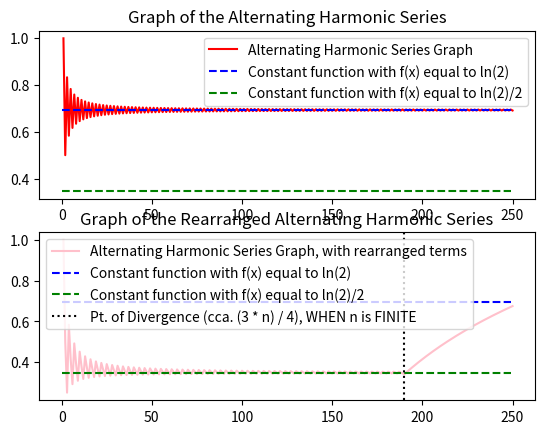

Here is the Python script that generated this plot:
import matplotlib as mpl
import matplotlib.pyplot as plt
import numpy as np
import math


def ComputeAlternatingSeries(pts: list, n: int):
    sum = 0
    for i in range(1, n + 1):
        elem = ((-1) ** (i + 1)) / i
        sum += elem
        pts.append(sum)


def ComputeRearrangedSeries(pts: list, n: int):  # rearrange elements of the alternating series
    sum = 1
    pts.append(sum)
    n_even = 2
    n_odd = 3
    while(n_even <= n):
        sum -= 1 / n_even
        pts.append(sum)

        sum -= 1 / (n_even + 2)
        pts.append(sum)

        sum += 1 / n_odd
        pts.append(sum)

        n_even += 4
        n_odd += 2
        if (n_even == n):
            sum -= 1 / n_even
            pts.append(sum)

    # TO BE MATHEMATICALLY ACCURATE FOR A FINITE 'N'. IF WE COMMENT IT OUT, IT WON'T DIVERGE, BUT IT WILL HAVE LESS
    # ELEMENTS
    while(n_odd <= n):
        sum += 1 / n_odd
        pts.append(sum)
        n_odd += 2


def EqualizePlots(yALTpoints, xpoints: list):  # so we don't get errors, we make the cardinals of the lists equal
    if (len(yALTpoints) > len(xpoints)):
        while (len(yALTpoints) > len(xpoints)):
            yALTpoints.pop()
    else:
        while (len(xpoints) > len(yALTpoints)):
            xpoints.pop()


def CalculateOffset(n: int):  # so it can be displayed nice :)
    if (n % 4 == 0 or n % 4 == 1):
        return 0
    elif (n % 4 == 3):
        return 1
    else:
        return 3


n = 250
offset = CalculateOffset(n)  # needed to correctly place the point of divergence

xpoints = list(range(1, n + 1))  # this is the X axis, the 'x' cardinal point, and it goes from 1 to n
ypoints = []  # this is the Y axis, the 'f(x)' cardinal point, and it is dictated by whatever the sum of the
                    # Alternating Harmonic Series is at any given 'n'
ComputeAlternatingSeries(ypoints, n)

yALTpoints = []  # this is the Y axis, the 'f(x)' cardinal, and it is dictated by whatever the sum of the
                    # Rearranged Alternating Harmonic Series is at any given 'n'
ComputeRearrangedSeries(yALTpoints, n)
EqualizePlots(yALTpoints, xpoints)  # since the computation of the Rearranged Alternating Harmonic Series might
                                        # give us more than 'n' coordinates, we shave off the extras

x_log2 = np.linspace(math.log(2, math.e), math.log(2, math.e), n)  # constant function, horizontal line that passes
                                                                        # through ln(2)
x_divlog2 = np.linspace(math.log(2, math.e) / 2, math.log(2, math.e) / 2, n)  # constant function, horizontal line
                                                                                    # that passes through ln(2) / 2

plt.subplot(2, 1, 1)  # FIRST SUBPLOT
plt.title('Graph of the Alternating Harmonic Series')
plt.plot(xpoints, ypoints, color='red', ls='-', label='Alternating Harmonic Series Graph')
plt.plot(x_log2, color='blue', ls='--', label='Constant function with f(x) equal to ln(2)')
plt.plot(x_divlog2, color='green', ls='--', label='Constant function with f(x) equal to ln(2)/2')
plt.legend()

plt.subplot(2, 1, 2)  # SECOND SUBPLOT
plt.title('Graph of the Rearranged Alternating Harmonic Series')
plt.plot(xpoints, yALTpoints, color='pink', ls='-', label='Alternating Harmonic Series Graph, with rearranged terms')
plt.plot(x_log2, color='blue', ls='--', label='Constant function with f(x) equal to ln(2)')
plt.plot(x_divlog2, color='green', ls='--', label='Constant function with f(x) equal to ln(2)/2')
plt.axvline(x=((3 * n) // 4 + offset), color='black', ls=':', label='Pt. of Divergence (cca. (3 * n) / 4), WHEN n is FINITE')
plt.legend()

'r-'

plt.show()
